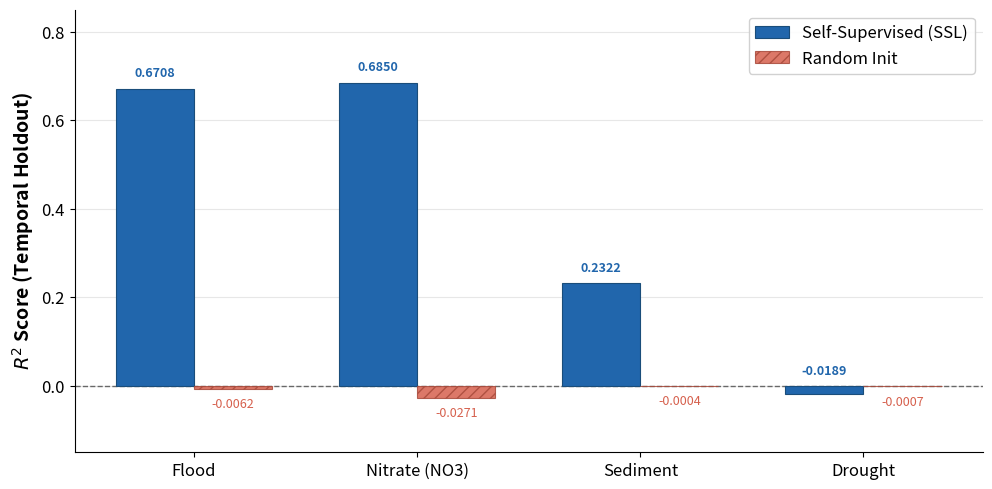

Source code (Python): (Note: this script raises an exception after producing the figure.)
import matplotlib
matplotlib.use('Agg')
import matplotlib.pyplot as plt
import numpy as np

tasks = ['Flood', 'Nitrate (NO3)', 'Sediment', 'Drought']
ssl_scores = [0.6708, 0.6850, 0.2322, -0.0189]
random_scores = [-0.0062, -0.0271, -0.0004, -0.0007]

x = np.arange(len(tasks))
width = 0.35

fig, ax = plt.subplots(figsize=(10, 5), dpi=300)

bars_ssl = ax.bar(x - width/2, ssl_scores, width, label='Self-Supervised (SSL)',
                   color='#2166AC', edgecolor='#1a4d7a', linewidth=0.8, zorder=3)
bars_rand = ax.bar(x + width/2, random_scores, width, label='Random Init',
                    color='#D6604D', edgecolor='#a84a3b', linewidth=0.8,
                    hatch='///', alpha=0.85, zorder=3)

ax.axhline(y=0, color='#333333', linestyle='--', linewidth=1.0, zorder=2, alpha=0.7)

ax.set_ylabel(r'$R^2$ Score (Temporal Holdout)', fontsize=14, fontweight='bold')
ax.set_xticks(x)
ax.set_xticklabels(tasks, fontsize=12)
ax.tick_params(axis='y', labelsize=12)
ax.legend(fontsize=12, loc='upper right', framealpha=0.9)
ax.set_ylim(-0.15, 0.85)
ax.grid(axis='y', alpha=0.3, linestyle='-', zorder=1)
ax.spines['top'].set_visible(False)
ax.spines['right'].set_visible(False)

for bar, val in zip(bars_ssl, ssl_scores):
    ypos = max(val, 0) + 0.02
    ax.text(bar.get_x() + bar.get_width()/2, ypos, f'{val:.4f}',
            ha='center', va='bottom', fontsize=9, fontweight='bold', color='#2166AC')

for bar, val in zip(bars_rand, random_scores):
    ypos = min(val, 0) - 0.02
    ax.text(bar.get_x() + bar.get_width()/2, ypos, f'{val:.4f}',
            ha='center', va='top', fontsize=9, color='#D6604D')

plt.tight_layout()
plt.savefig('d:/all in one/Desktop/new_PhD_project/prism/performance_summary.png',
            dpi=300, bbox_inches='tight', facecolor='white')
print("SUCCESS: performance_summary.png saved")
